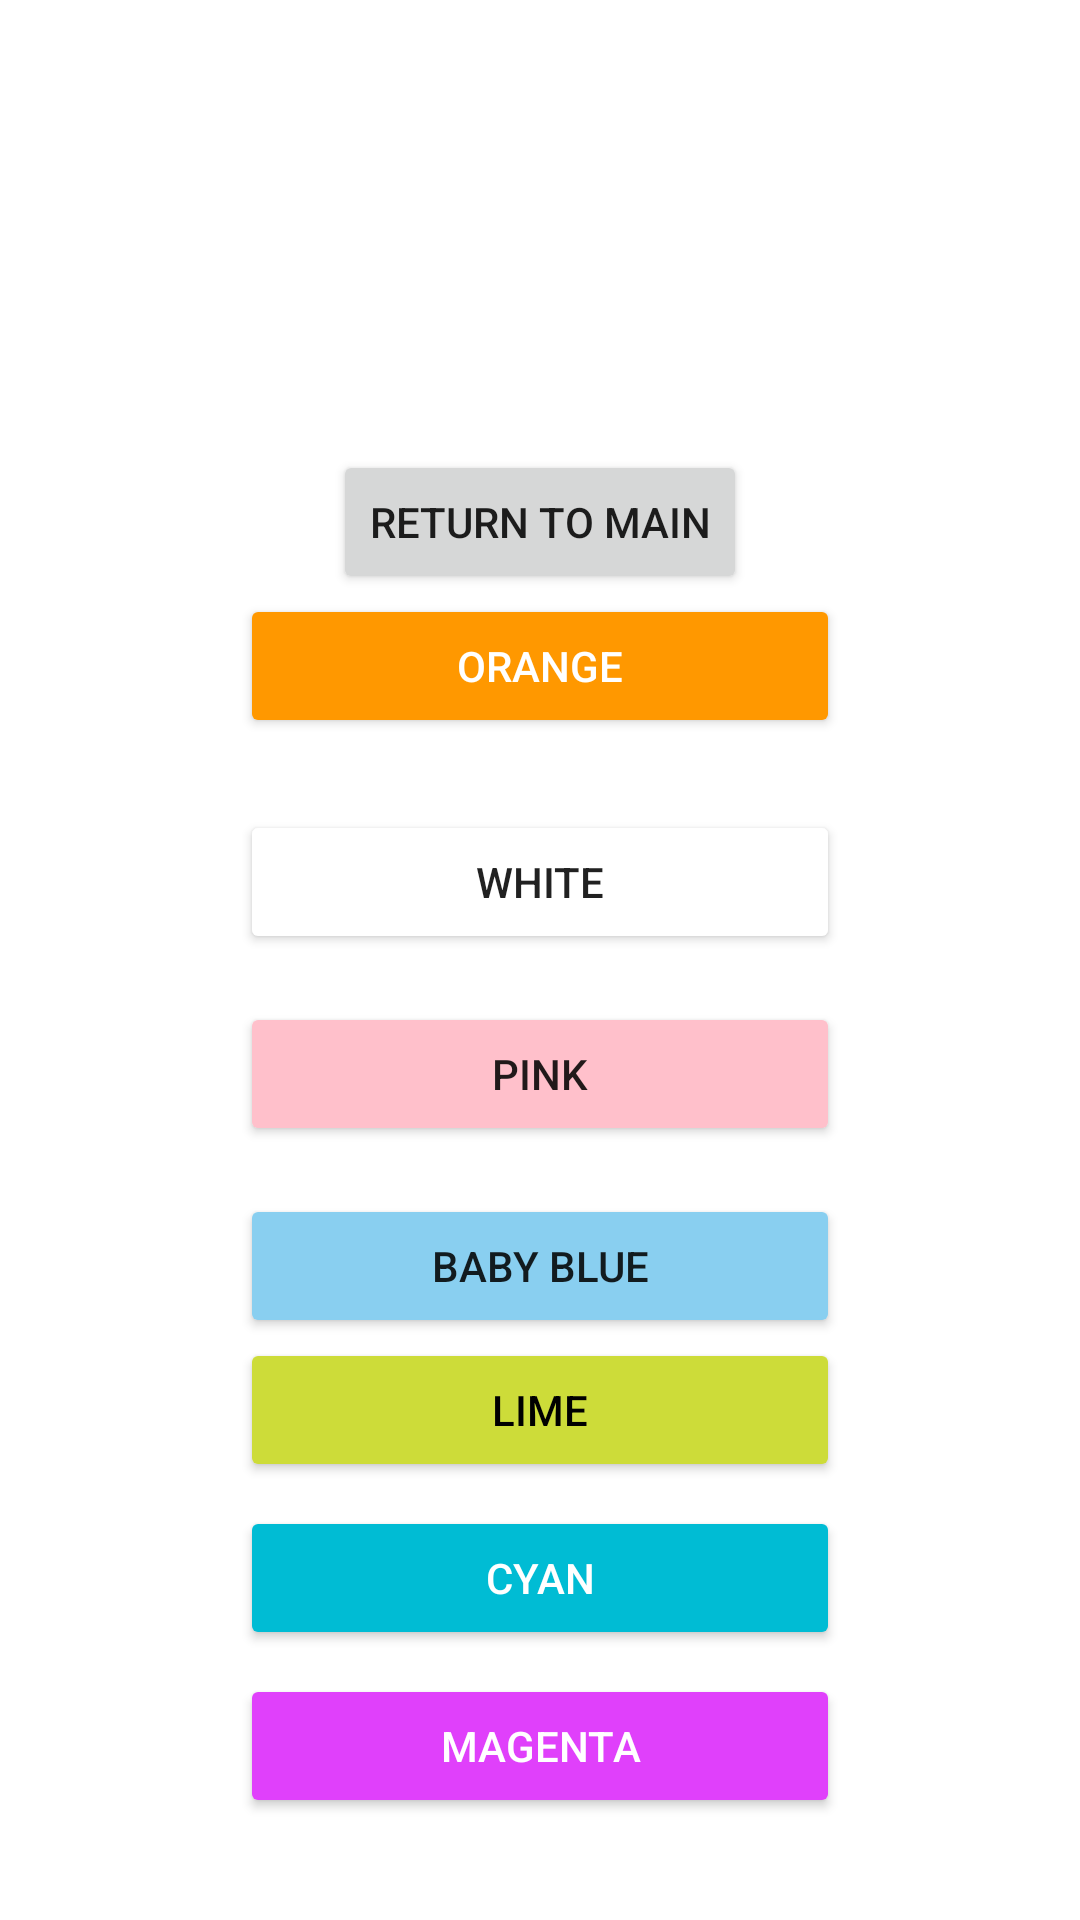

Android layout source for this screen:
<!-- AndroidManifest.xml: application theme Theme.AppCompat.DayNight.DarkActionBar -->
<!-- res/layout/activity_theme.xml -->
<LinearLayout xmlns:android="http://schemas.android.com/apk/res/android"
    android:layout_width="match_parent"
    android:layout_height="match_parent"
    xmlns:tools="http://schemas.android.com/tools"
    xmlns:app="http://schemas.android.com/apk/res-auto"
    android:orientation="vertical"
    android:background="@color/white"
    android:gravity="center"
    android:padding="24dp">

    <androidx.recyclerview.widget.RecyclerView
        android:id="@+id/logDisplayRecyclerView"
        android:layout_width="420dp"
        android:layout_height="230dp"
        android:layout_marginTop="-106dp"
        android:padding="22dp"
        app:layout_constraintEnd_toEndOf="parent"
        app:layout_constraintStart_toStartOf="parent"
        app:layout_constraintTop_toTopOf="parent"
        tools:listitem="@layout/byte_recycler_item" />

    <Button
        android:id="@+id/btnReturnMain"
        android:layout_width="wrap_content"
        android:layout_height="wrap_content"
        android:text="Return to Main" />

    <Button
        android:id="@+id/btnOrange"
        android:layout_width="200dp"
        android:layout_height="wrap_content"
        android:text="@string/Orange"
        android:backgroundTint="#FF9800"
        android:textColor="#FFFFFF"
        android:layout_marginBottom="8dp"/>

    <Button
        android:id="@+id/btnWhite"
        android:layout_width="200dp"
        android:layout_height="wrap_content"
        android:text="@string/White"
        android:backgroundTint="#FFFFFFFF"
        android:layout_marginTop="16dp"/>


    <Button
        android:id="@+id/btnPink"
        android:layout_width="200dp"
        android:layout_height="wrap_content"
        android:text="@string/Pink"
        android:backgroundTint="#FFC0CB"
        android:layout_marginTop="16dp"/>

    <Button
        android:id="@+id/btnBabyBlue"
        android:layout_width="200dp"
        android:layout_height="wrap_content"
        android:text="@string/BabyBlue"
        android:backgroundTint="#89CFF0"
        android:layout_marginTop="16dp"/>

    <Button
        android:id="@+id/btnLime"
        android:layout_width="200dp"
        android:layout_height="wrap_content"
        android:text="@string/Lime"
        android:backgroundTint="#CDDC39"
        android:textColor="#000000"
        android:layout_marginBottom="8dp"/>
    <Button
        android:id="@+id/btnCyan"
        android:layout_width="200dp"
        android:layout_height="wrap_content"
        android:text="@string/Cyan"
        android:backgroundTint="#00BCD4"
        android:textColor="#FFFFFF"
        android:layout_marginBottom="8dp"/>
    <Button
        android:id="@+id/btnMagenta"
        android:layout_width="200dp"
        android:layout_height="wrap_content"
        android:text="@string/Magenta"
        android:backgroundTint="#E040FB"
        android:textColor="#FFFFFF"
        android:layout_marginBottom="8dp"/>



</LinearLayout>
<!-- res/layout/byte_recycler_item.xml (included above) -->
<?xml version="1.0" encoding="utf-8"?>
<LinearLayout
    xmlns:android="http://schemas.android.com/apk/res/android"
    android:orientation="vertical"
    android:layout_width="match_parent"
    android:layout_height="wrap_content"
    android:padding="0dp"
    android:layout_margin="0dp" >

    <TextView
        android:id="@+id/recyclerItemTextview"
        android:layout_width="match_parent"
        android:layout_height="wrap_content"
        android:layout_marginTop="0dp"
        android:layout_marginBottom="0dp"
        android:lineSpacingExtra="0dp"
        android:padding="0dp"
        android:text="@string/hello"
        android:textSize="18sp" />
</LinearLayout>
<!-- resources referenced by this layout -->
<resources>
  <color name="white">#FFFFFFFF</color>
  <string name="BabyBlue">Baby Blue</string>
  <string name="Cyan">Cyan</string>
  <string name="Lime">Lime</string>
  <string name="Magenta">Magenta</string>
  <string name="Orange">Orange</string>
  <string name="Pink">Pink</string>
  <string name="White">White</string>
  <string name="hello">Hello</string>
</resources>
